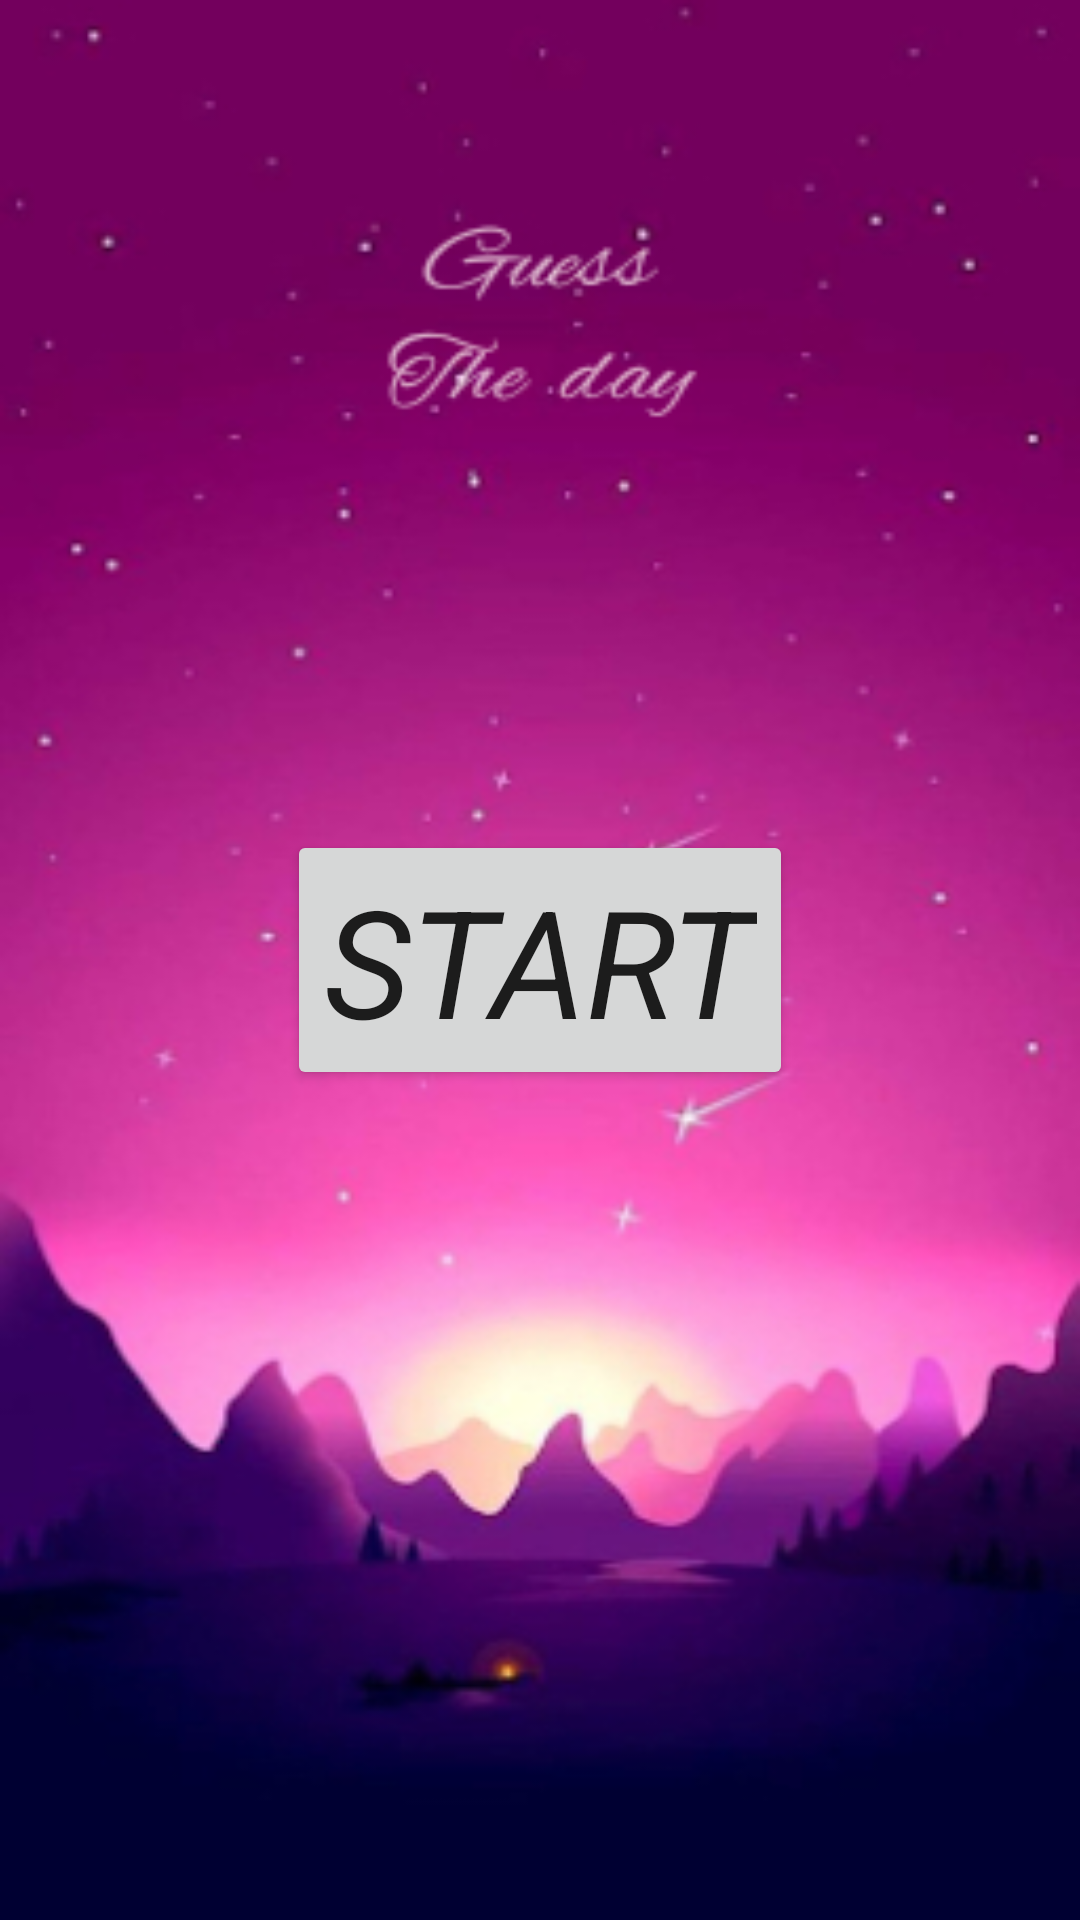

Layout XML and referenced resources for this Android screen:
<!-- AndroidManifest.xml: activity theme Theme.VanthiruPlease -->
<!-- res/layout/activity_main.xml -->
<?xml version="1.0" encoding="utf-8"?>
<androidx.constraintlayout.widget.ConstraintLayout xmlns:android="http://schemas.android.com/apk/res/android"
    xmlns:app="http://schemas.android.com/apk/res-auto"
    xmlns:tools="http://schemas.android.com/tools"
    android:layout_width="match_parent"
    android:layout_height="match_parent"
    android:background="@drawable/bg6"
    tools:context=".MainActivity">

    <RelativeLayout
        android:layout_width="match_parent"
        android:layout_height="match_parent">

        <Button
            android:layout_width="wrap_content"
            android:layout_height="wrap_content"
            android:layout_centerInParent="true"
            android:onClick="start"
            android:text="START"
            android:textSize="50dp"
            android:typeface="sans"
            android:textStyle="italic"
            />
    </RelativeLayout>


</androidx.constraintlayout.widget.ConstraintLayout>
<!-- resources referenced by this layout -->
<resources>
  <!-- drawable bg6: jpg bitmap (drawable, 79993 bytes) -->
  <style name="Theme.VanthiruPlease" parent="Theme.MaterialComponents.DayNight.DarkActionBar">
          
          <item name="colorPrimary">#A20CBC</item>
          <item name="colorPrimaryVariant">#673AB7</item>
          <item name="colorOnPrimary">@color/white</item>
          
          <item name="colorSecondary">@color/purple_700</item>
          <item name="colorSecondaryVariant">@color/teal_700</item>
          <item name="colorOnSecondary">@color/black</item>
          
          <item name="android:statusBarColor" tools:targetApi="l">?attr/colorPrimaryVariant</item>
          
  
      </style>
  <!-- not gathered from this repository: default colours our renderer supplied (Android Studio template values) -->
  <color name="purple_700">#FF3700B3</color>
  <color name="teal_700">#FF018786</color>
  <color name="black">#FF000000</color>
  <color name="white">#FFFFFFFF</color>
</resources>
